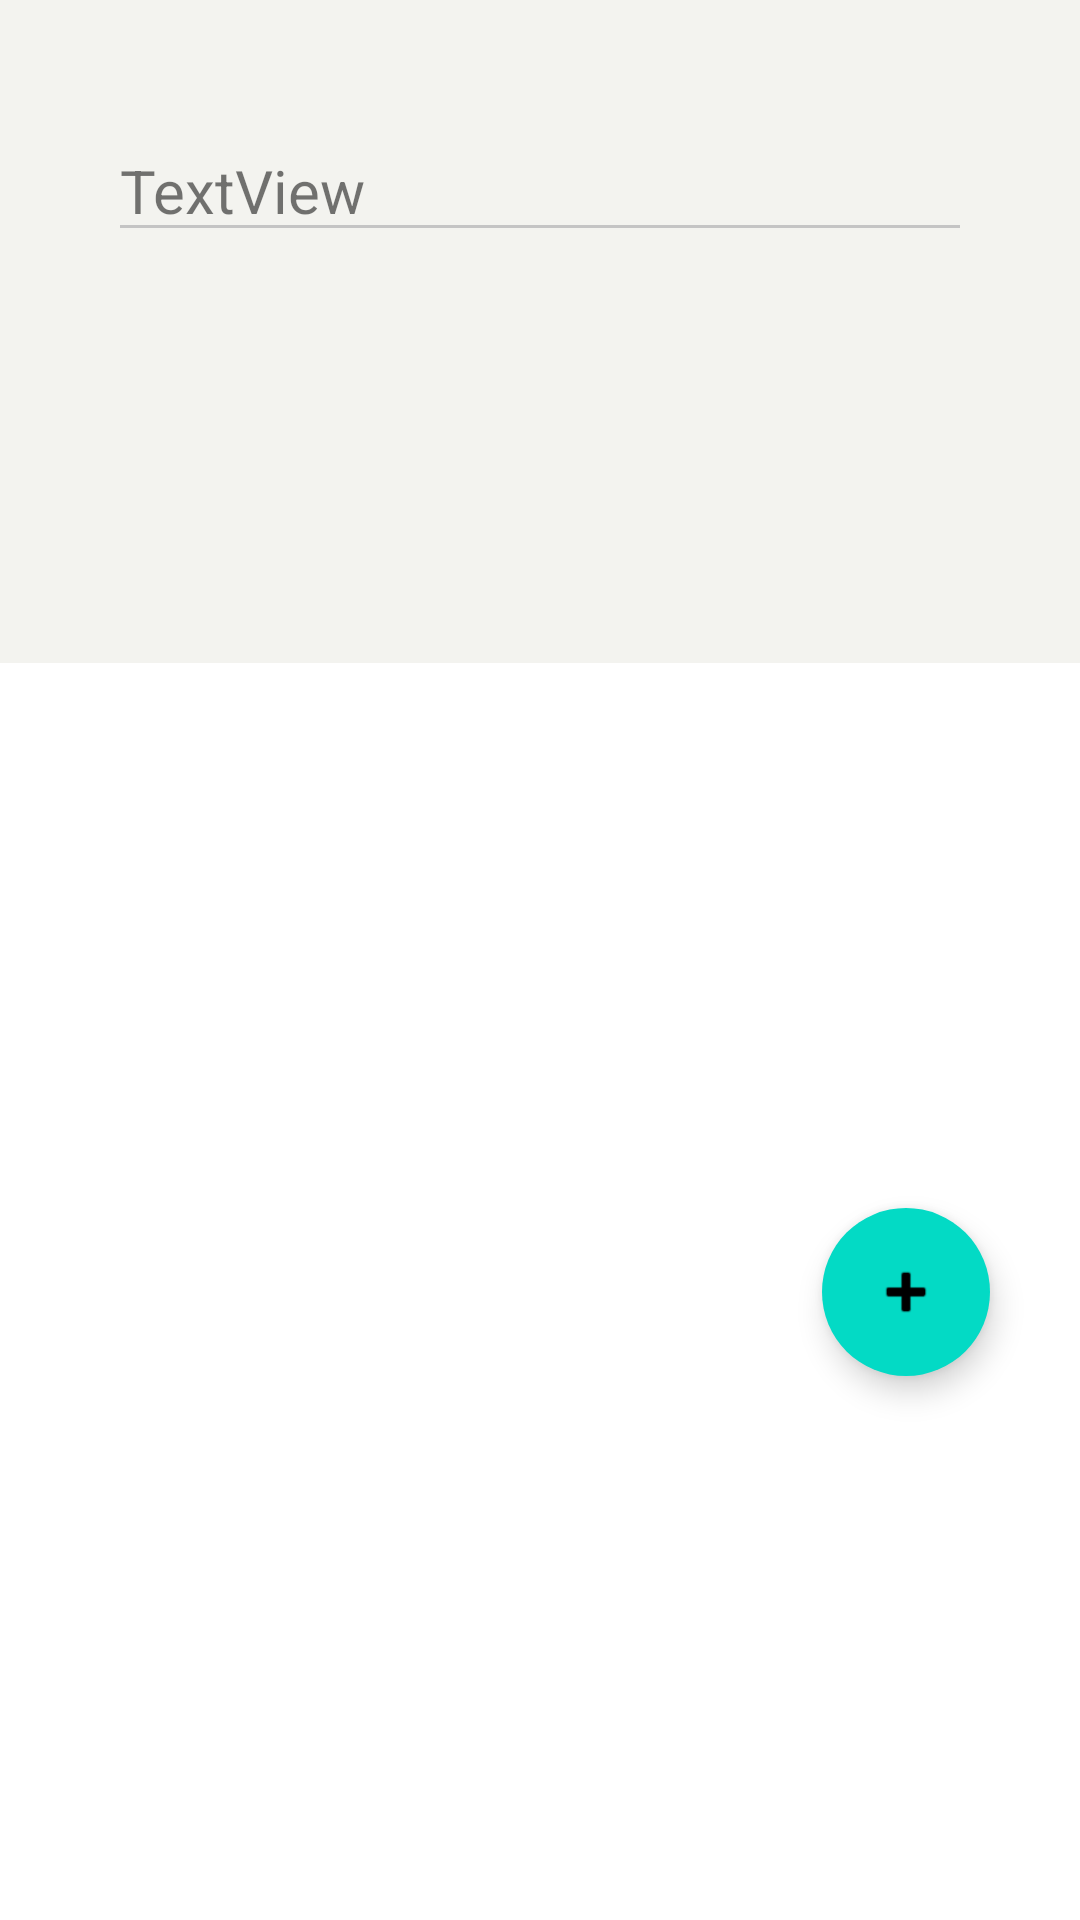

Produce the Android XML layout that renders to this screen, including the resource entries it uses.
<!-- AndroidManifest.xml: application theme Theme.Collathon_practice -->
<!-- res/layout/fragment_dashboard.xml -->
<?xml version="1.0" encoding="utf-8"?>
<androidx.constraintlayout.widget.ConstraintLayout xmlns:android="http://schemas.android.com/apk/res/android"
xmlns:app="http://schemas.android.com/apk/res-auto"
xmlns:tools="http://schemas.android.com/tools"
android:layout_width="match_parent"
android:layout_height="match_parent"
tools:context=".ui.dashboard.DashboardFragment">

    <View
        android:id="@+id/view2"
        android:layout_width="wrap_content"
        android:layout_height="221dp"
        android:background="#F3F3EF"
        app:layout_constraintEnd_toEndOf="parent"
        app:layout_constraintHorizontal_bias="0.0"
        app:layout_constraintStart_toStartOf="parent"
        app:layout_constraintTop_toTopOf="parent" />

    <com.google.android.material.floatingactionbutton.ExtendedFloatingActionButton
        android:id="@+id/go_add"
        android:layout_width="56dp"
        android:layout_height="56dp"
        android:layout_alignParentRight="true"
        android:layout_alignParentBottom="true"
        android:layout_margin="30dp"
        android:layout_marginTop="1137dp"
        android:layout_marginEnd="40dp"
        android:layout_marginBottom="50dp"
        android:tint="@android:color/white"
        app:icon="@android:drawable/ic_input_add"
        app:layout_constraintBottom_toBottomOf="parent"
        app:layout_constraintEnd_toEndOf="parent"
        app:layout_constraintTop_toBottomOf="@+id/view2"
        tools:ignore="MissingConstraints,SpeakableTextPresentCheck" />

    <androidx.recyclerview.widget.RecyclerView
        android:id="@+id/recycle_dashboard"
        android:layout_width="0dp"
        android:layout_height="0dp"
        android:layout_marginStart="30dp"
        android:layout_marginTop="20dp"
        android:layout_marginEnd="30dp"
        android:layout_marginBottom="20dp"
        app:layout_constraintBottom_toBottomOf="parent"
        app:layout_constraintEnd_toEndOf="parent"
        app:layout_constraintHorizontal_bias="0.474"
        app:layout_constraintStart_toStartOf="parent"
        app:layout_constraintTop_toBottomOf="@+id/family_title" />

    <TextView
        android:id="@+id/family_title"
        android:layout_width="0dp"
        android:layout_height="wrap_content"
        android:layout_marginStart="40dp"
        android:layout_marginTop="50dp"
        android:layout_marginEnd="40dp"
        android:background="@drawable/dashboard_family_title"
        android:text="TextView"
        android:textSize="20sp"
        app:layout_constraintBottom_toTopOf="@+id/recycle_dashboard"
        app:layout_constraintEnd_toEndOf="parent"
        app:layout_constraintStart_toStartOf="parent"
        app:layout_constraintTop_toTopOf="parent" />

</androidx.constraintlayout.widget.ConstraintLayout>
<!-- resources referenced by this layout -->
<resources>
  <!-- drawable dashboard_family_title (drawable) -->
  <?xml version="1.0" encoding="utf-8"?>
  <layer-list xmlns:android="http://schemas.android.com/apk/res/android" >
  
      <item
          android:bottom="1dp"
          android:left="-2dp"
          android:right="-2dp"
          android:top="-2dp">
          <shape android:shape="rectangle" >
              <stroke
                  android:width="1dp"
                  android:color="#C4C4C4" />
  
              <solid android:color="#F3F3EF" />
          </shape>
      </item>
  
  </layer-list>
  <style name="Theme.Collathon_practice" parent="Theme.MaterialComponents.DayNight.DarkActionBar">
          
          <item name="colorPrimary">@color/purple_500</item>
          <item name="colorPrimaryVariant">@color/purple_700</item>
          <item name="colorOnPrimary">@color/white</item>
          
          <item name="colorSecondary">@color/teal_200</item>
          <item name="colorSecondaryVariant">@color/teal_700</item>
          <item name="colorOnSecondary">@color/black</item>
          
          <item name="android:statusBarColor" tools:targetApi="l">?attr/colorPrimaryVariant</item>
          
      </style>
  <!-- not gathered from this repository: default colours our renderer supplied (Android Studio template values) -->
  <color name="purple_500">#FF6200EE</color>
  <color name="purple_700">#FF3700B3</color>
  <color name="teal_200">#FF03DAC5</color>
  <color name="teal_700">#FF018786</color>
  <color name="black">#FF000000</color>
  <color name="white">#FFFFFFFF</color>
</resources>
